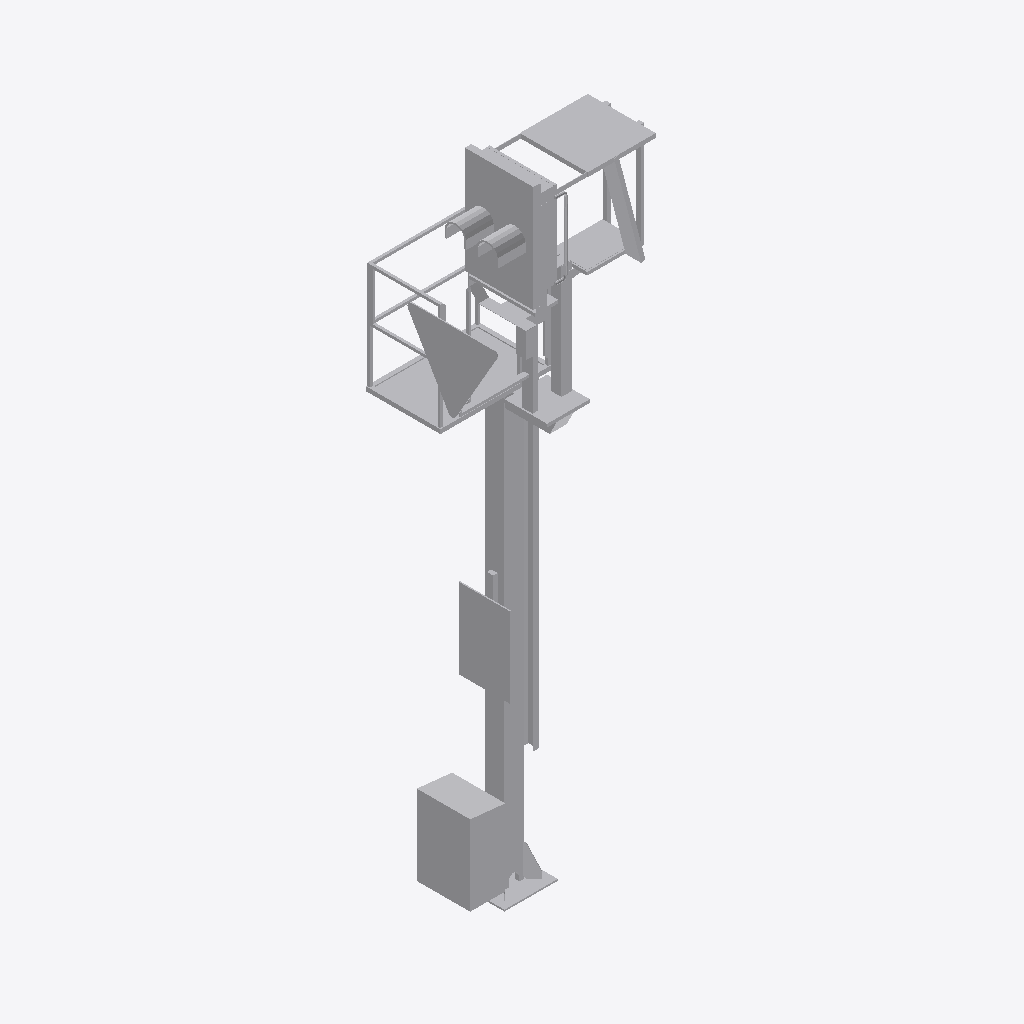
Isometric view of an IFC building model (IFC-SPF (STEP), schema IFC2X3, length unit metre), seen from the south-west, elements coloured by IFC class: 1 other element (light grey).
Extent 1.6 m × 1.3 m × 6.2 m (x, y, z). Elements (1): 1 IfcBuildingElementProxy.

HEADER;
FILE_DESCRIPTION(('ViewDefinition [CoordinationView]'),'2;1');
FILE_NAME('2018_01','2022-11-30T13:22:26',(''),(''),'The EXPRESS Data Manager Version 5.02.0100.07 : ','24.30.37300.0000 - Exporter 20.0.0.364 - Default','');
FILE_SCHEMA(('IFC2X3'));
ENDSEC;
DATA;
#108=IFCPROJECT('3bkOaU7EX45e0X0VqWnZv6',#41,'2018_01',$,$,'','Projekt  Status',(#97,#105),#92);
#23437=IFCSITE('3bkOaU7EX45e0X0VqWnZv4',#41,'Default',$,$,#23434,$,$,.ELEMENT.,(48,8,15,359802),(11,34,47,783432),519.0,$,$);
#23422=IFCBUILDING('3bkOaU7EX45e0X0VqWnZv7',#41,'',$,$,#23417,$,'',.ELEMENT.,$,$,$);
#23333=IFCBUILDINGELEMENTPROXY('2tDyL5H151iPG6bZaVEIaF',#41,'Familie1:S 8000.5.7-11_M4100-A400-Zs3v-VS-L_l200:2405755',$,'Familie1:S 8000.5.7-11_M4100-A400-Zs3v-VS-L_l200',#23332,#23327,'2405755',$);
ENDSEC;
